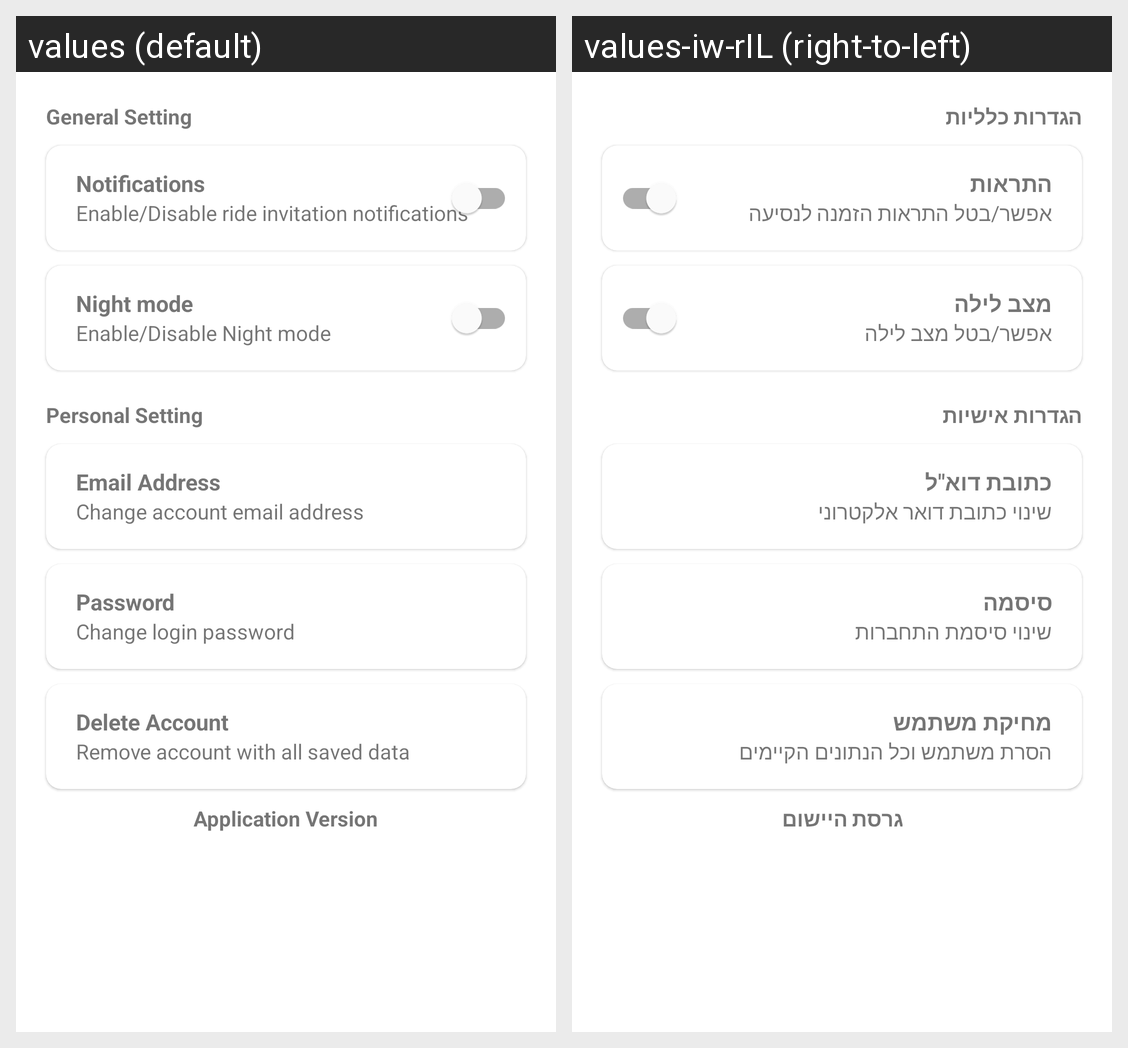

Here is an Android app screen in its default locale and in the app's own translations. Write out the translated-string differences for the strings that appear on this screen.
Android screen res/layout/fragment_setting.xml rendered under 2 locales, left to right: values (default), values-iw-rIL (right-to-left). Device: Nexus 5 (rendered at 1080×1920; each locale shown at half size, 540×960, under a caption strip naming it); theme AppTheme.
Strings drawn on this screen, with the default value and each locale's value (text and hints the layout hard-codes, and strings that could not be matched under every locale, appear in the picture but are not listed):

general_setting
  values: General Setting
  values-iw-rIL: הגדרות כלליות

notifications
  values: Notifications
  values-iw-rIL: התראות

enable_invitation_notifications
  values: Enable/Disable ride invitation notifications
  values-iw-rIL: אפשר/בטל התראות הזמנה לנסיעה

night_mode
  values: Night mode
  values-iw-rIL: מצב לילה

enable_disable_night_mode
  values: Enable/Disable Night mode
  values-iw-rIL: אפשר/בטל מצב לילה

personal_setting
  values: Personal Setting
  values-iw-rIL: הגדרות אישיות

email_address
  values: Email Address
  values-iw-rIL: כתובת דוא"ל

change_account_email_address
  values: Change account email address
  values-iw-rIL: שינוי כתובת דואר אלקטרוני

password
  values: Password
  values-iw-rIL: סיסמה

change_login_password
  values: Change login password
  values-iw-rIL: שינוי סיסמת התחברות

delete_account
  values: Delete Account
  values-iw-rIL: מחיקת משתמש

remove_account_with_all_saved_data
  values: Remove account with all saved data
  values-iw-rIL: הסרת משתמש וכל הנתונים הקיימים

application_version
  values: Application Version
  values-iw-rIL: גרסת היישום
